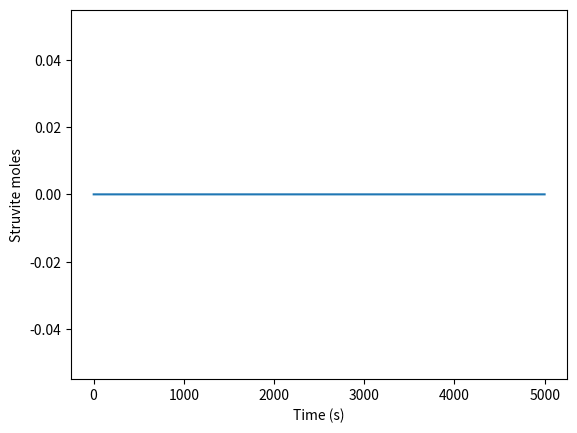

Reproduce this figure in Python.
import numpy as np
from math import exp
from scipy.integrate import solve_ivp
from matplotlib import pyplot as plt
#----------------Constants----------------
T=298 #K
n=2
R=8.314 #kg m2/molK
F=96485 #C/mol
V_an=15e-3 #L
M=0.24541 #kg struvite/mol
y=1e-2 #m
density=1700 #kg/m3 struvite
eps= 7.1e-10 # permittivity of water, F/m
kb= 1.38065e-23 # Boltzmann Constant m2kg s-2 -1
e=1.602e-19 # C
#---------Variables-------------
C_an=np.array([.12, .12,0, 10**-7]) #NH4, PO4, Mg, H+. Molar
z_k=np.array([1,-3,2,1])
C_ca=C_an
D_k=np.array([1.98e-9, 0.612e-9,0.705e-9, 9.310e-9])#m2/s from aquion.de
phi_eq_an=-2.357 #V SHE
phi_eq_ca=0

# C_NH4=C_an[0]
# C_PO4=C_an[1]
# C_H=C_an[3]
# -----Water Chemistry-----------------
K_eq=10**-13 # Solubility product
C=K_eq**(1/3) # concentration at saturation


# ----Initialize some stuff-------
t=np.arange(1.0,5000.0,1)
Q=np.zeros_like(t)
N_Mg=np.zeros_like(t)
C_Mg=np.zeros_like(t)
C_NH4=np.zeros_like(t)
C_PO4=np.zeros_like(t)
N_struvite=np.zeros_like(t)
L=np.zeros_like(t)
iplot=np.zeros_like(t)
Cbulkplot=np.zeros_like(t)
A_zero=np.ones_like(t)
A=4e-3*A_zero

phi_an = -1.0  # V
beta = 0.5
A[0] = 4e-4  # m2
# -----------Anode--------------------
# Calculate i_an and Coulombs for each time step


C_Mg[0] = 1e-50  # Cannot start at 0
C_Mgbefore = C_Mg[0]  # Variable for [Mg] from previous time step in loop

C_NH4[0] = 0.12
C_PO4[0] = 0.12
N_struviteprev = 0
eta_an = phi_an - phi_eq_an

Cbulk=0.12
count = 0
Aold=4e-3
for time in t:
    A[count]=Aold
    k0_an = 1e-6  # rate constant of Mg2+ from A.Chadwick, et al. J. Electrochem Soc. 163 A1813 2016
    # i = 100*A[count] * n * F * (exp(-beta * n * F * eta_an / (R * T)))
    # i = A*i_o*(exp((1-beta)*F*eta_an/(R*T))-exp(-beta*F*eta_an/(R*T)))
    i_o = n * F * k0_an * C_Mgbefore

    i = Aold*i_o*(exp(-beta * n * F * eta_an / (R * T)))
    iplot[count]=i
    #print(iplot[count])
    Q[count] = i * time
    N_Mg[count] = Q[count] / (n * F)  # Faraday's Law to calculate moles of Mg2+
    C_Mg[count] = N_Mg[count] / V_an
    C_Mgbefore = C_Mg[count]  # make new [Mg] the old value for next iteration of loop

    Cbulkplot[count]=Cbulk
    kappa1=((2*F*e*Cbulk)/(kb*T*eps))**0.5 #Debye length
    #phi_bulk=phi_an/exp(-1*kappa1*2) #Poisson-Boltzmann equation to calculate Potential at anode surface, r=kappa
    C_NH4[count]=Cbulk*exp(-z_k[0]*e*phi_an/(kb*T)) # Concentration at surface of anode, Boltzmann

    kappa2 = ((2 * (9) * F* e * Cbulk) / (kb * T * eps)) ** 0.5  # K, where 1/K is the Debye length
    #phi_bulk = phi_an / exp(-1*kappa2 * 2)  # Poisson-Boltzmann equation to calculate Potential after dbl, r=kappa
    C_PO4[count] = Cbulk * exp(-z_k[1] *e * phi_an / (kb * T))  # Concentration at surface of anode, Boltzmann


    Ksp = C_Mg[count] * C_NH4[count] * C_PO4[count]

    if C_Mg[count] >= C:  # Condition for precipitation since [Mg] is limiting
        N_struvite[count] = ((C_Mg[count] - C) * V_an) + N_struviteprev #moles of struvite

        C_Mg[count] = C
        C_NH4[count] = C
        C_PO4[count] = C
        L[count] = M * Q[count] / (n * F * density * Aold)  # length of precipitate covering anode area


        Aold = Aold - (L[count] * y)  # New, uncovered area assuming uniform precipitation along y axis
        if Aold<0: #Cannot have negative area
           Aold=0

        N_struviteprev = N_struvite[count]
        Cbulk=Cbulk-C #Cannot have negative concentration
        if Cbulk<0:
            Cbulk=0
    else:
        # C_NH4[count] = 0.12
        # C_PO4[count] = 0.12
        N_struvite[count] =  N_struviteprev
        N_struviteprev = N_struvite[count]
        Cbulk=Cbulk
    # print(N_struviteprev)
    count += 1



plt.plot(t, N_struvite)
plt.xlabel('Time (s)')
plt.ylabel('Struvite moles')
plt.show()
#
# plt.plot(t, A)
# plt.xlabel('Time (s)')
# plt.ylabel('A')
# plt.show()
